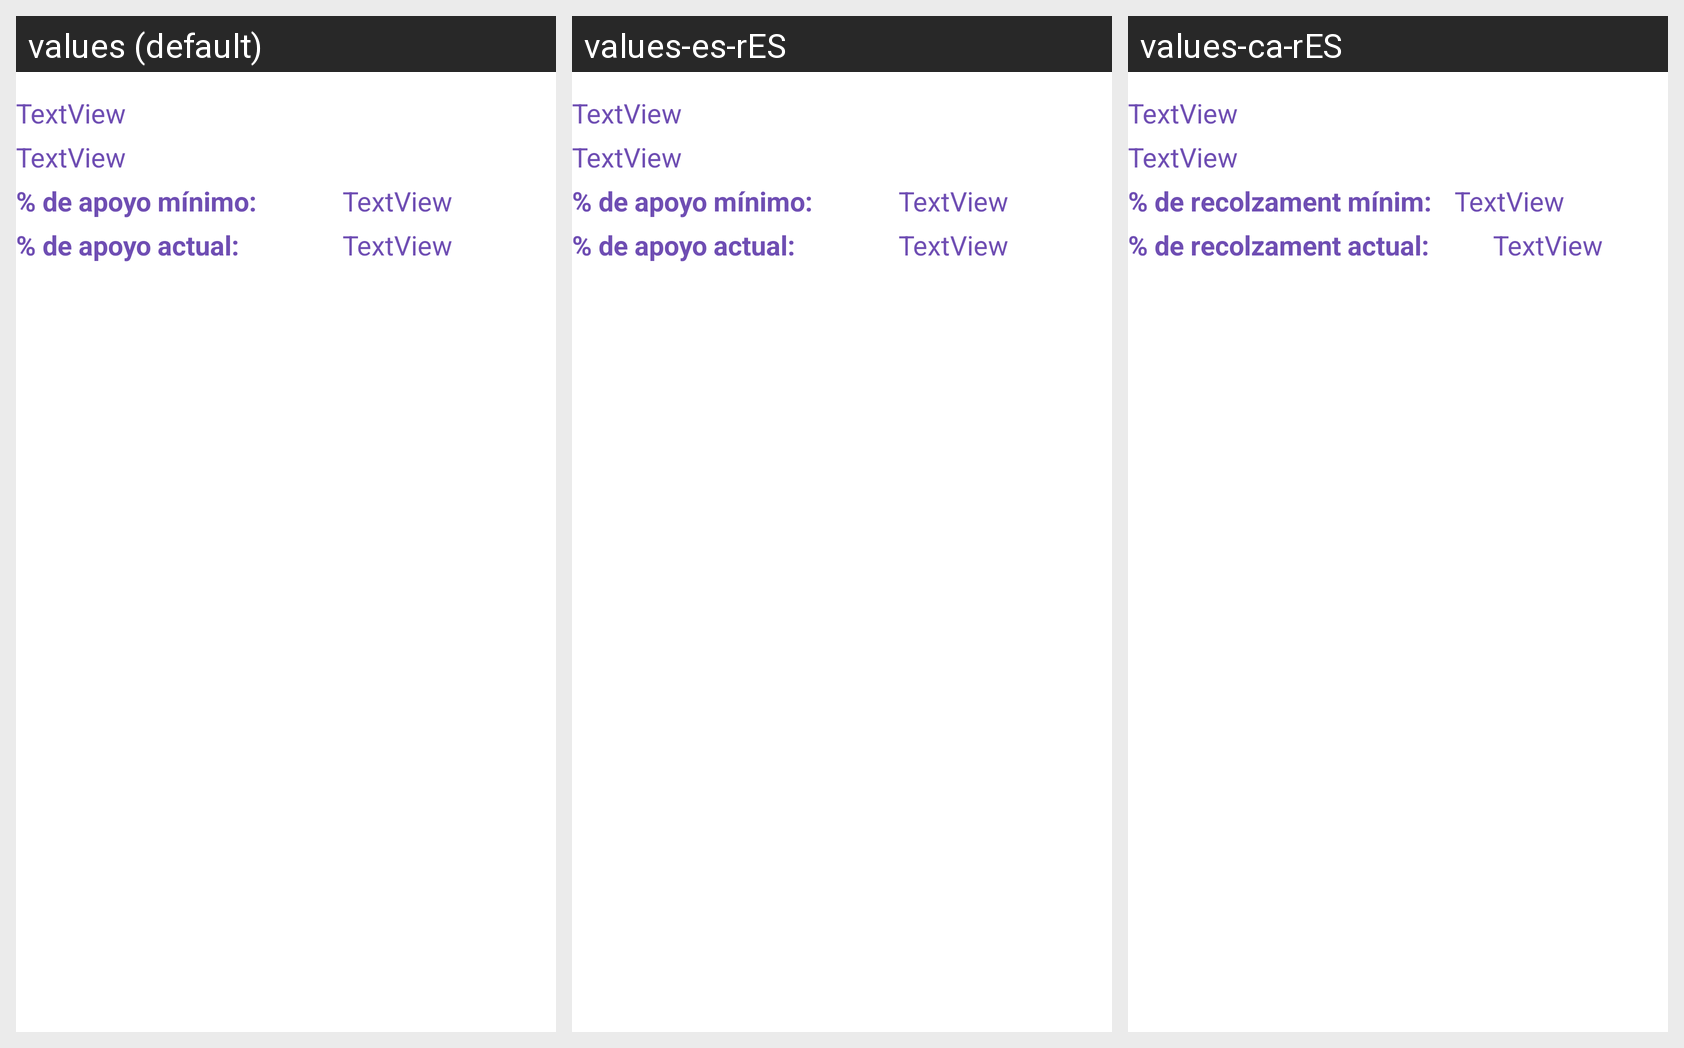

Translations of the strings shown on this Android screen, per locale in the grid:
Android screen res/layout/activity_row_proposal_in_progress.xml rendered under 3 locales, left to right: values (default), values-es-rES, values-ca-rES. Device: Nexus 5 (rendered at 1080×1920; each locale shown at half size, 540×960, under a caption strip naming it); theme labelColor.
Strings drawn on this screen, with the default value and each locale's value (text and hints the layout hard-codes, and strings that could not be matched under every locale, appear in the picture but are not listed):

txvRowApoyoMinimo
  values: % de apoyo mínimo:
  values-es-rES: % de apoyo mínimo:
  values-ca-rES: % de recolzament mínim:

txvRowApoyoActual
  values: % de apoyo actual:
  values-es-rES: % de apoyo actual:
  values-ca-rES: % de recolzament actual:
